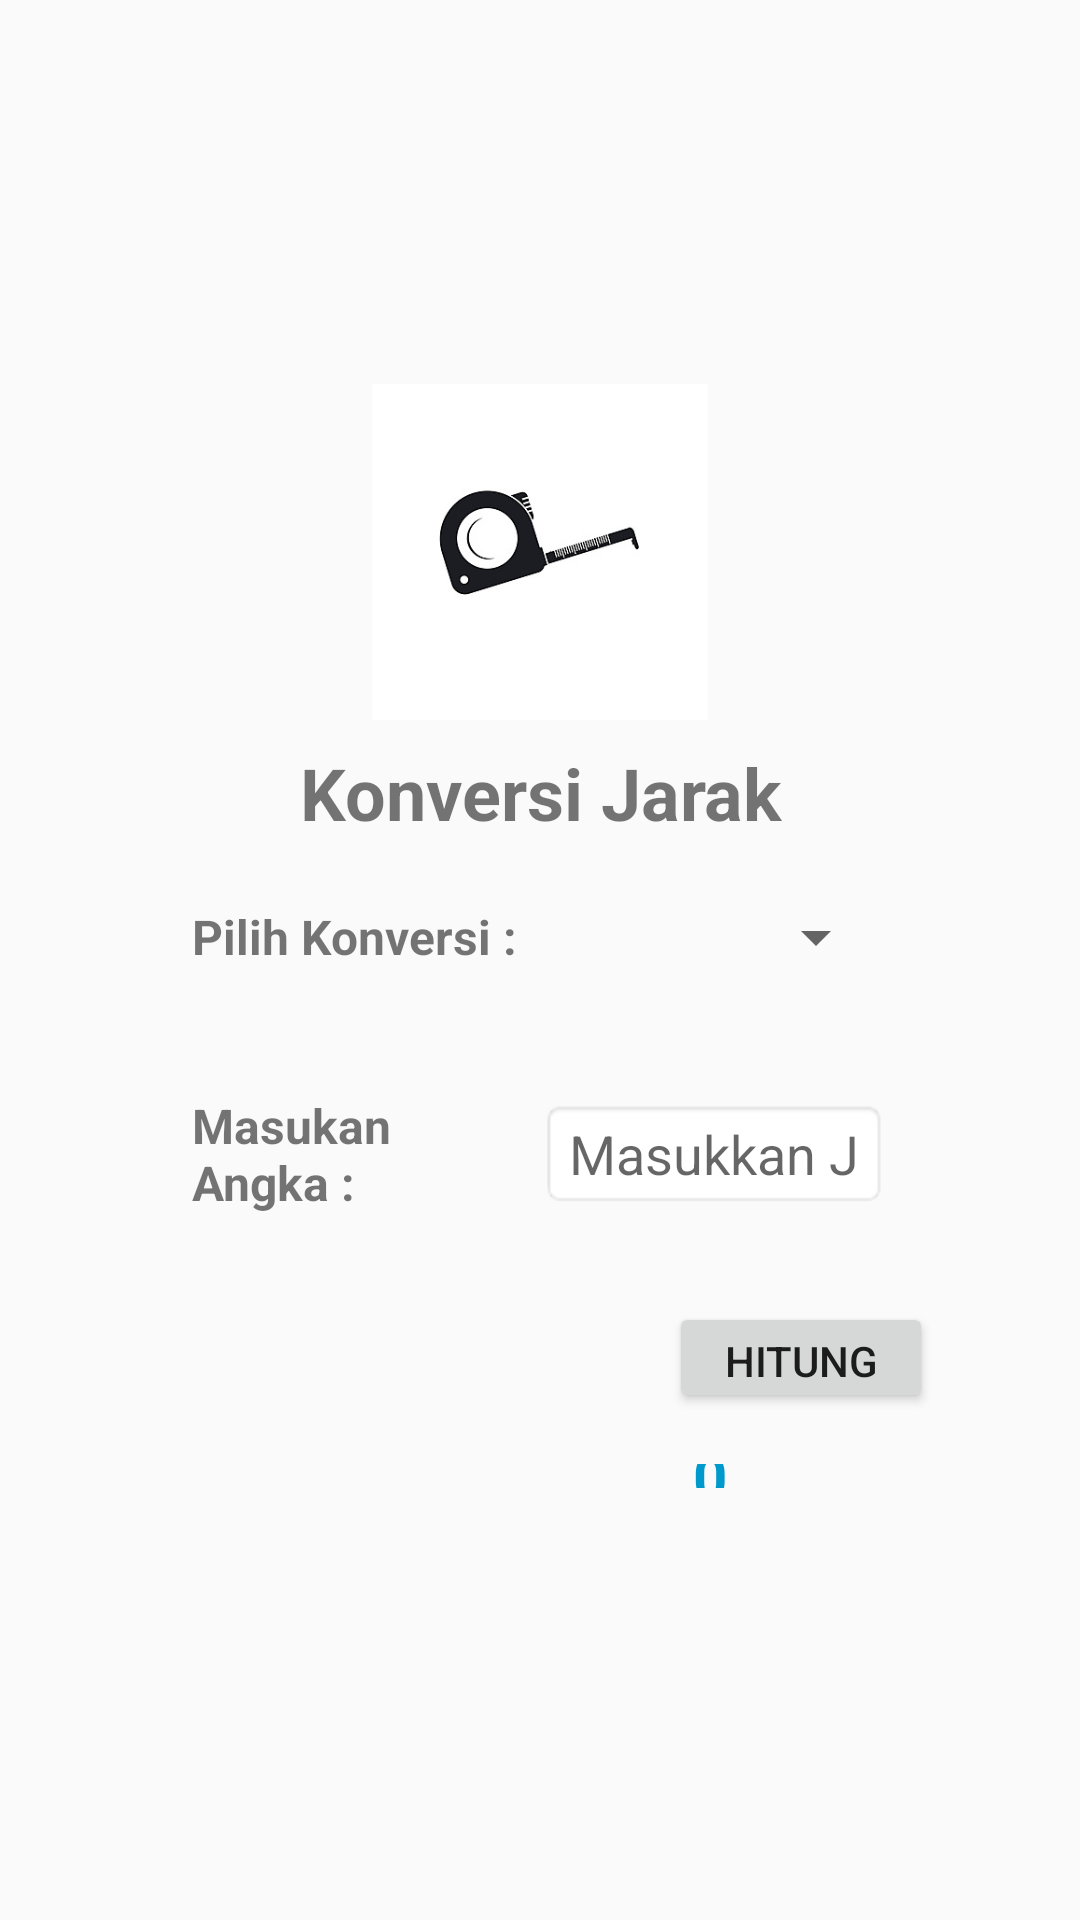

Reconstruct the res/layout file that produces this screen, plus the resources it refers to.
<!-- AndroidManifest.xml: application theme Theme.P2_sitijulianti -->
<!-- res/layout/activity_detail_jarak.xml -->
<?xml version="1.0" encoding="utf-8"?>
<android.support.constraint.ConstraintLayout xmlns:android="http://schemas.android.com/apk/res/android"
    xmlns:app="http://schemas.android.com/apk/res-auto"
    xmlns:tools="http://schemas.android.com/tools"
    android:layout_width="match_parent"
    android:layout_height="match_parent"
    tools:context=".DetailJarakActivity">

    <RelativeLayout
        android:layout_width="match_parent"
        android:layout_height="match_parent"
        android:layout_marginStart="32dp"
        android:layout_marginLeft="32dp"
        android:layout_marginTop="112dp"
        android:layout_marginEnd="32dp"
        android:layout_marginRight="32dp"
        android:layout_marginBottom="112dp"
        android:padding="16dp"
        app:layout_constraintBottom_toBottomOf="parent"
        app:layout_constraintEnd_toEndOf="parent"
        app:layout_constraintStart_toStartOf="parent"
        app:layout_constraintTop_toTopOf="parent">

        <ImageView
            android:id="@+id/imgMenuJarak"
            android:layout_width="match_parent"
            android:layout_height="112dp"
            android:layout_alignParentTop="true"
            app:srcCompat="@drawable/jarak" />

        <TextView
            android:id="@+id/txtMenuJarak"
            android:layout_width="match_parent"
            android:layout_height="wrap_content"
            android:layout_below="@id/imgMenuJarak"
            android:gravity="center"
            android:padding="8dp"
            android:text="Konversi Jarak"
            android:textSize="24sp"
            android:textStyle="bold" />

        <LinearLayout
            android:id="@+id/layPilihan"
            android:layout_width="match_parent"
            android:layout_height="wrap_content"
            android:layout_below="@id/txtMenuJarak"
            android:gravity="center_vertical"
            android:orientation="horizontal"
            android:padding="16dp">

            <TextView
                android:id="@+id/txtPilihan"
                android:layout_width="match_parent"
                android:layout_height="wrap_content"
                android:layout_marginBottom="8dp"
                android:layout_weight="1"
                android:text="Pilih Konversi :"
                android:textSize="16sp"
                android:textStyle="bold" />


            <Spinner
                android:id="@+id/spJarak"
                android:layout_width="match_parent"
                android:layout_height="wrap_content"
                android:layout_marginBottom="8dp"
                android:layout_weight="1" />

        </LinearLayout>

        <LinearLayout
            android:id="@+id/layInput"
            android:layout_width="match_parent"
            android:layout_height="wrap_content"
            android:layout_below="@id/layPilihan"
            android:gravity="center_vertical"
            android:orientation="horizontal"
            android:padding="16dp">

            <TextView
                android:id="@+id/txtinputJarak"
                android:layout_width="match_parent"
                android:layout_height="wrap_content"
                android:layout_marginBottom="8dp"
                android:layout_weight="1"
                android:text="Masukan Angka :"
                android:textSize="16sp"
                android:textStyle="bold" />


            <EditText
                android:id="@+id/edInputJarak"
                android:layout_width="match_parent"
                android:layout_height="wrap_content"
                android:layout_marginBottom="8dp"
                android:layout_weight="1"
                android:background="@android:drawable/editbox_background"
                android:hint="Masukkan Jarak"
                android:inputType="numberDecimal" />

        </LinearLayout>

        <RelativeLayout
            android:id="@+id/layBt"
            android:layout_width="match_parent"
            android:layout_height="wrap_content"
            android:layout_below="@id/layInput"
            android:orientation="horizontal"
            android:padding="1dp">

            <Button
                android:id="@+id/tbHitung"
                android:layout_width="wrap_content"
                android:layout_height="37dp"
                android:layout_alignParentRight="true"
                android:layout_gravity="right"
                android:text="Hitung" />
        </RelativeLayout>

        <LinearLayout
            android:layout_width="match_parent"
            android:layout_height="wrap_content"
            android:layout_below="@id/layBt"
            android:gravity="center_vertical"
            android:orientation="horizontal"
            android:padding="16dp">

            <TextView
                android:id="@+id/txtJarak"
                android:layout_width="wrap_content"
                android:layout_height="wrap_content"
                android:layout_marginBottom="8dp"
                android:text="Hasil Konversi :"
                android:textSize="16sp"
                android:textStyle="bold" />


            <TextView
                android:id="@+id/txtHasilJarak"
                android:layout_width="match_parent"
                android:layout_height="30dp"
                android:gravity="center"
                android:text="0"
                android:textColor="@android:color/holo_blue_dark"
                android:textSize="20sp"
                android:textStyle="bold" />
        </LinearLayout>

    </RelativeLayout>

</android.support.constraint.ConstraintLayout>
<!-- resources referenced by this layout -->
<resources>
  <!-- drawable jarak: jpg bitmap (drawable, 8585 bytes) -->
  <style name="Theme.P2_sitijulianti" parent="Theme.AppCompat.Light.DarkActionBar">
          
          <item name="colorPrimary">@color/purple_500</item>
          <item name="colorPrimaryDark">@color/purple_700</item>
          <item name="colorAccent">@color/teal_200</item>
          
      </style>
  <!-- not gathered from this repository: default colours our renderer supplied (Android Studio template values) -->
  <color name="purple_500">#FF6200EE</color>
  <color name="purple_700">#FF3700B3</color>
  <color name="teal_200">#FF03DAC5</color>
</resources>
